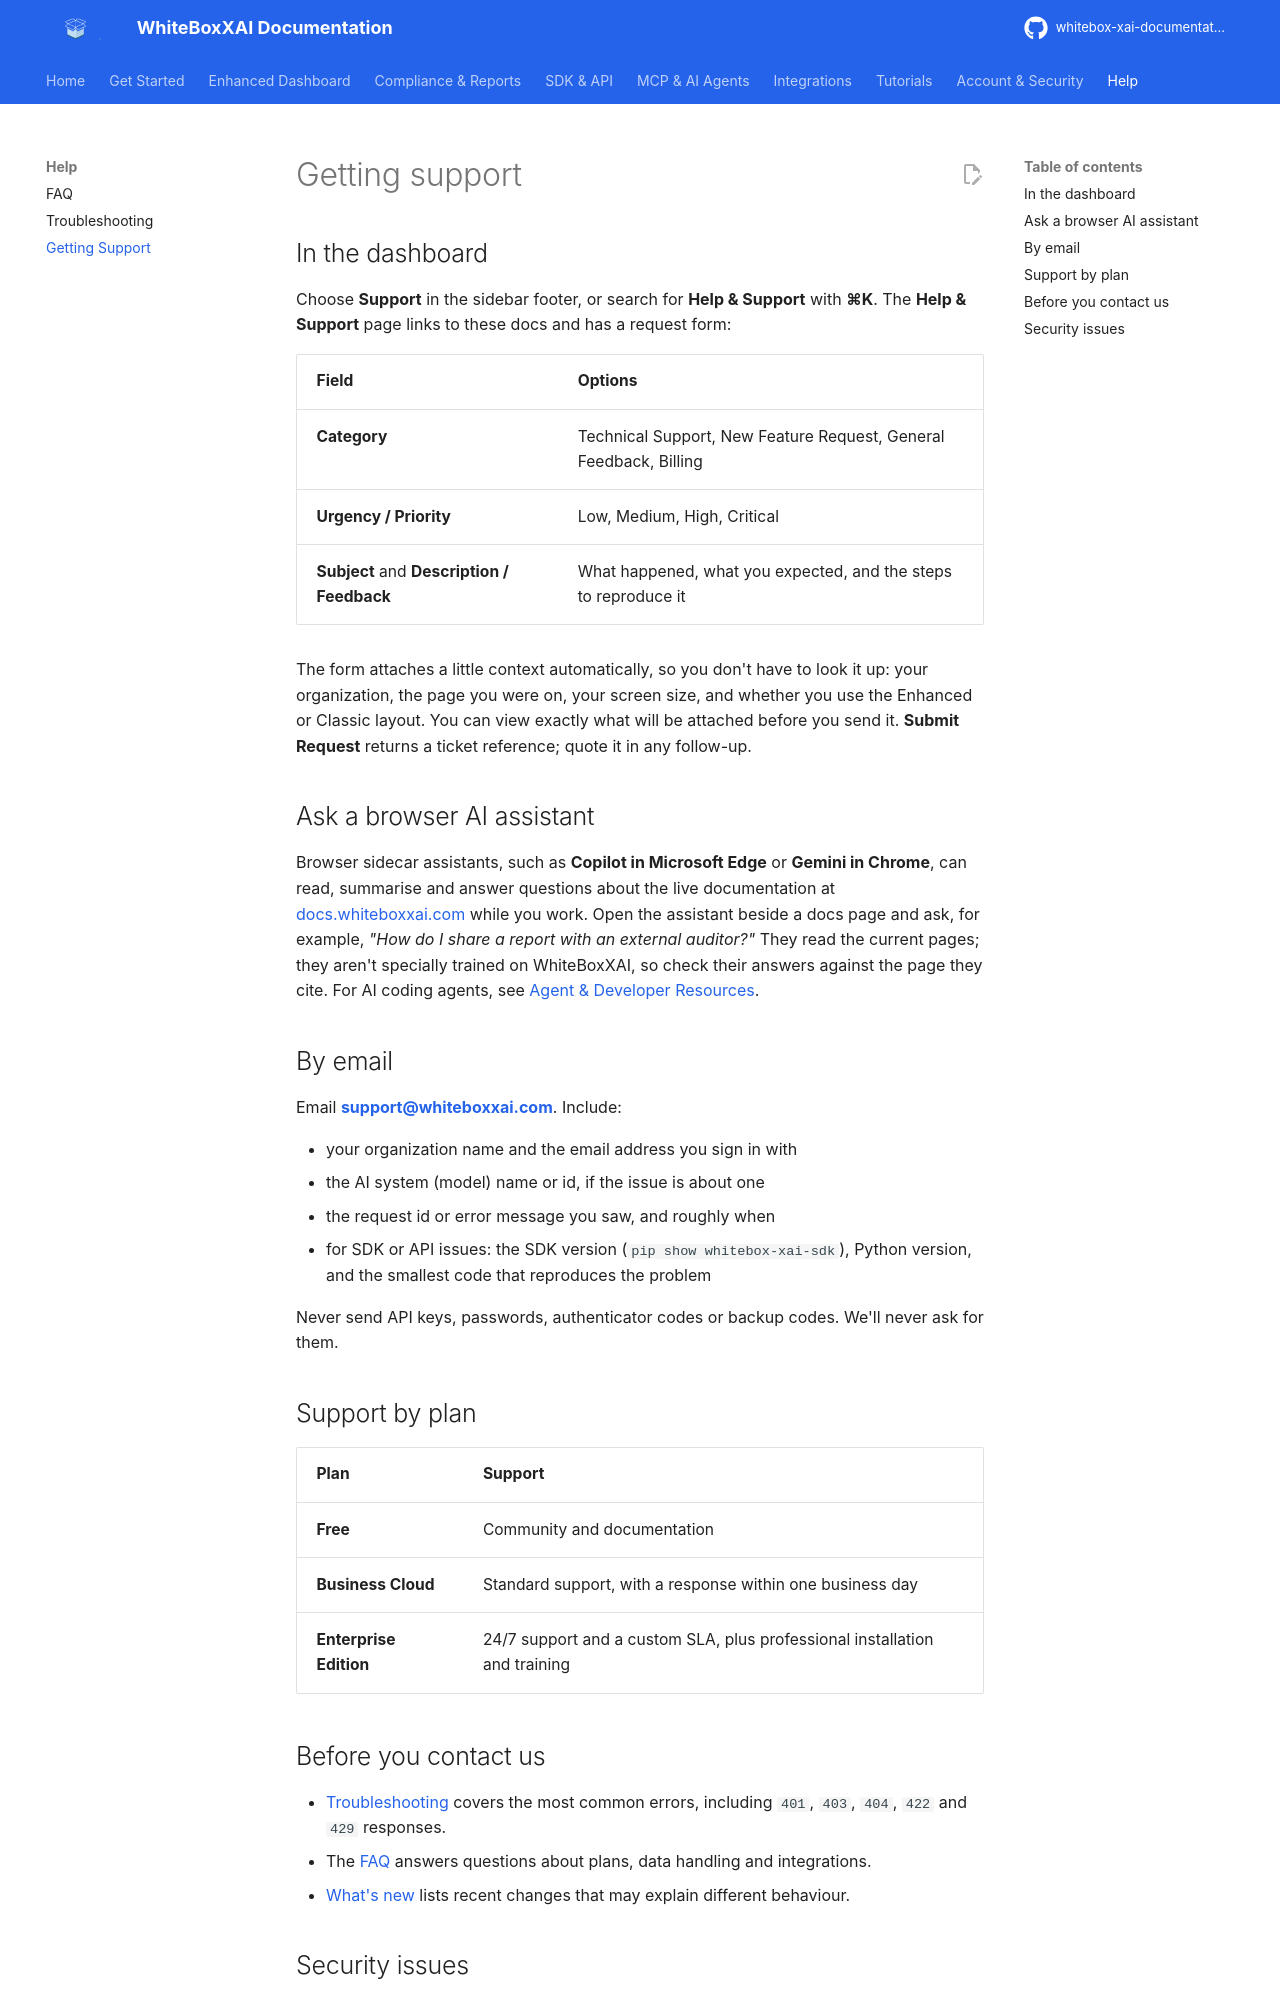

repository: AgentaFlow/whitebox-xai-documentation · page: help/support/index.html · generator: mkdocs

---
description: How to get help with WhiteBoxXAI — the in-dashboard support form, what context it attaches, support levels by plan, and the support email address.
---

# Getting support

## In the dashboard

Choose **Support** in the sidebar footer, or search for **Help & Support** with **⌘K**. The
**Help & Support** page links to these docs and has a request form:

| Field | Options |
| --- | --- |
| **Category** | Technical Support, New Feature Request, General Feedback, Billing |
| **Urgency / Priority** | Low, Medium, High, Critical |
| **Subject** and **Description / Feedback** | What happened, what you expected, and the steps to reproduce it |

The form attaches a little context automatically, so you don't have to look it up: your
organization, the page you were on, your screen size, and whether you use the Enhanced or Classic
layout. You can view exactly what will be
attached before you send it. **Submit Request** returns a ticket reference; quote it in any follow-up.

## Ask a browser AI assistant

Browser sidecar assistants, such as **Copilot in Microsoft Edge** or **Gemini in Chrome**, can read,
summarise and answer questions about the live documentation at
[docs.whiteboxxai.com](https://docs.whiteboxxai.com) while you work. Open the assistant beside a docs
page and ask, for example, *"How do I share a report with an external auditor?"* They read the
current pages; they aren't specially trained on WhiteBoxXAI, so check their answers against the page
they cite. For AI coding agents, see [Agent & Developer Resources](../agent-resources/index.md).

## By email

Email **[support@whiteboxxai.com](mailto:support@whiteboxxai.com)**. Include:

- your organization name and the email address you sign in with
- the AI system (model) name or id, if the issue is about one
- the request id or error message you saw, and roughly when
- for SDK or API issues: the SDK version (`pip show whitebox-xai-sdk`), Python version, and the
  smallest code that reproduces the problem

Never send API keys, passwords, authenticator codes or backup codes. We'll never ask for them.

## Support by plan

| Plan | Support |
| --- | --- |
| **Free** | Community and documentation |
| **Business Cloud** | Standard support, with a response within one business day |
| **Enterprise Edition** | 24/7 support and a custom SLA, plus professional installation and training |
